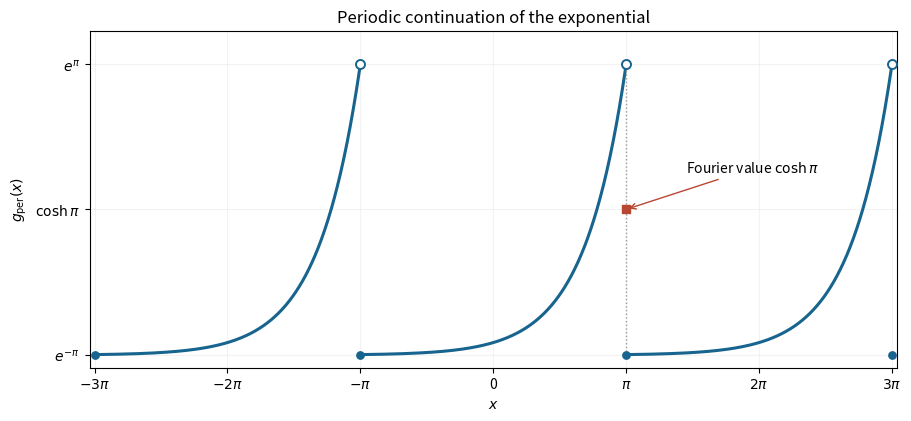

Reproduce this figure in Python.
"""Original exam-solution illustration; write the PNG basename to the cwd.

Tested with Python 3.14.4, NumPy 2.3.5 and Matplotlib 3.10.7.
"""
from pathlib import Path
import matplotlib
matplotlib.use("Agg")
import matplotlib.pyplot as plt
import numpy as np


def main():
    fig,ax=plt.subplots(figsize=(9,4.1),layout="constrained",facecolor="white")
    for k in [-1,0,1]:
        x=np.linspace(-np.pi+2*k*np.pi,np.pi+2*k*np.pi,500)
        ax.plot(x,np.exp(x-2*k*np.pi),color="#17648e",lw=2.2)
    ends=np.array([-3,-1,1,3])*np.pi
    ax.scatter(ends,np.full(4,np.exp(-np.pi)),s=28,color="#17648e",zorder=6)
    ax.scatter(ends[1:],np.full(3,np.exp(np.pi)),s=42,facecolor="white",edgecolor="#17648e",lw=1.4,zorder=6)
    ax.plot([np.pi,np.pi],[np.exp(-np.pi),np.exp(np.pi)],ls=":",color=".6",lw=1)
    ax.scatter([np.pi],[np.cosh(np.pi)],s=40,marker="s",color="#b84732",zorder=7)
    ax.annotate(r"Fourier value $\cosh\pi$",(np.pi,np.cosh(np.pi)),xytext=(1.45*np.pi,14.5),arrowprops={"arrowstyle":"->","color":"#b84732"},fontsize=10)
    ax.set(xlim=(-3*np.pi-.12,3*np.pi+.12),ylim=(-1,25.8),xlabel="$x$",ylabel=r"$g_{\rm per}(x)$",title="Periodic continuation of the exponential")
    ax.set_xticks(np.arange(-3,4)*np.pi,[r"$-3\pi$",r"$-2\pi$",r"$-\pi$","0",r"$\pi$",r"$2\pi$",r"$3\pi$"])
    ax.set_yticks([np.exp(-np.pi),np.cosh(np.pi),np.exp(np.pi)],[r"$e^{-\pi}$",r"$\cosh\pi$",r"$e^\pi$"])
    ax.grid(alpha=.14)
    fig.savefig(Path("paper-1-periodic-exponential.png"),dpi=160,facecolor="white");plt.close(fig)


if __name__ == "__main__":
    main()
